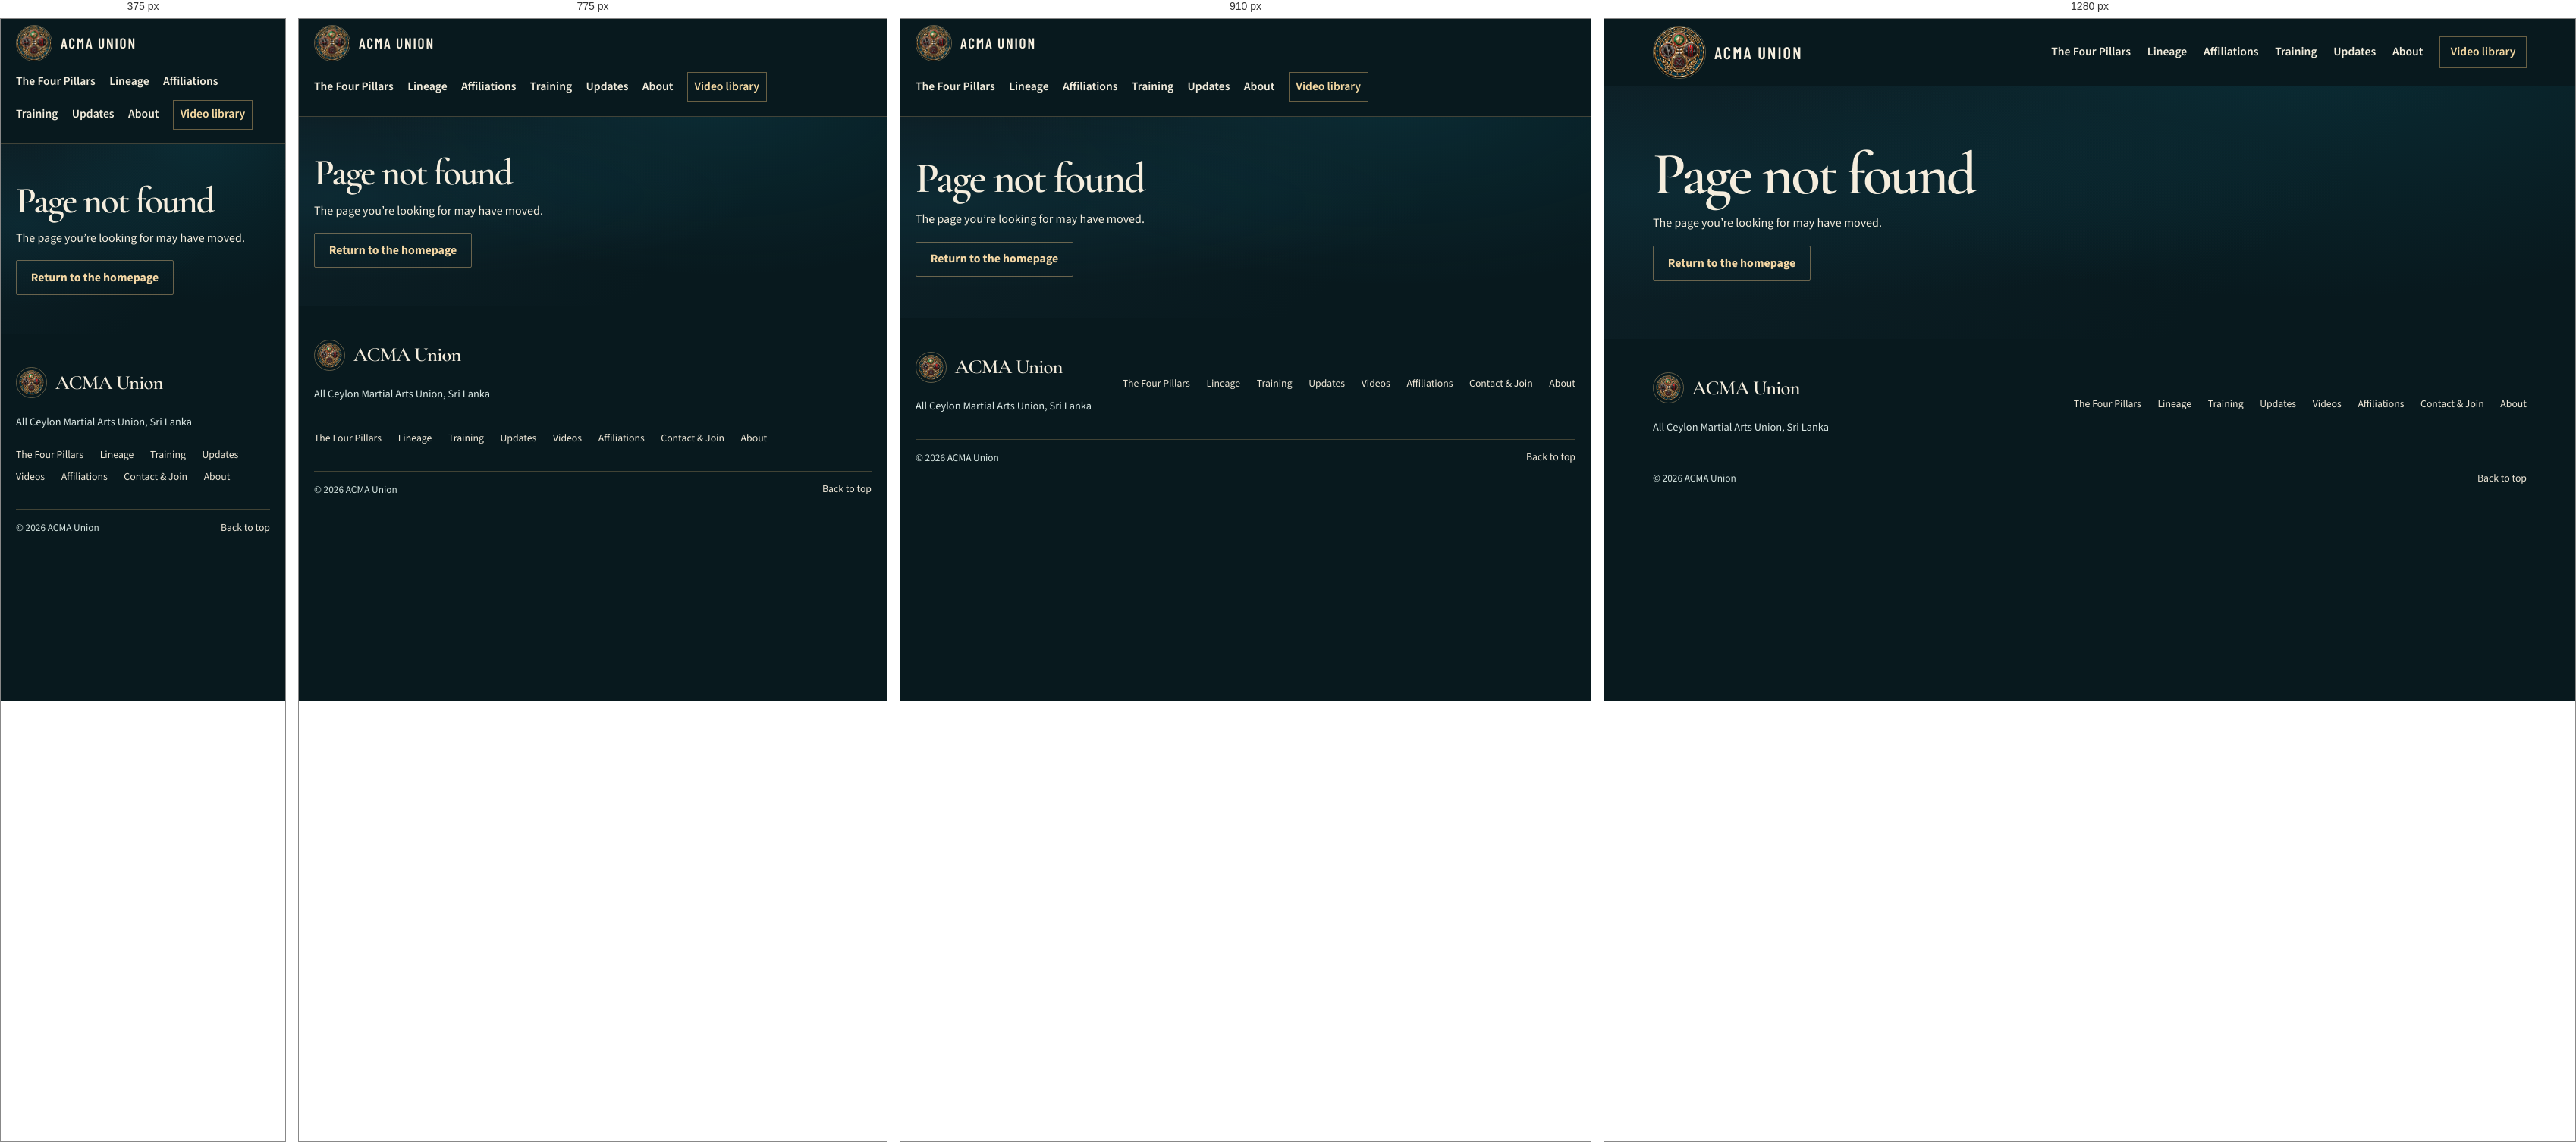
Rendered at 375 px, 775 px, 910 px and 1280 px, left to right.

<!-- file: 404.html -->
<!doctype html>
<html lang="en-LK">
  <head>
    <meta charset="utf-8" />
    <meta name="viewport" content="width=device-width, initial-scale=1" />
    <title>Page not found | ACMA Union</title>
    <meta name="description" content="The page could not be found." />
    <meta name="theme-color" content="#08191e" />
    <meta name="robots" content="noindex, follow" />
    <meta property="og:site_name" content="ACMA Union" />
    <meta property="og:title" content="Page not found | ACMA Union" />
    <meta property="og:description" content="The page could not be found." />
    <meta property="og:type" content="website" />
    <meta property="og:image" content="/assets/brand/union-800.webp" />
    <meta name="twitter:card" content="summary_large_image" />
    <link rel="icon" href="/assets/brand/union-400.webp" type="image/webp" />
    <link rel="stylesheet" href="/assets/fonts/fonts.css" />
    <link rel="stylesheet" href="/assets/site.css" />

    <script src="/assets/site.js" defer></script>
  </head>
  <body id="top">
    <a class="skip-link" href="#main">Skip to content</a>
    <header class="site-header dark">
      <div class="wrap nav-wrap">
        <a class="identity" href="/" aria-label="ACMA Union home" data-hero-enter="crest"
          ><span class="identity-seal"
            ><img src="/assets/brand/union-400.webp" alt="" width="70" height="70" /></span
          ><span class="identity-name">ACMA UNION</span></a
        >
        <button
          class="menu-toggle"
          type="button"
          aria-controls="primary-nav"
          aria-expanded="false"
          hidden
        >
          Menu <span aria-hidden="true">☰</span>
        </button>
        <nav class="primary-nav" id="primary-nav" aria-label="Main navigation">
          <a href="/paths/">The Four Pillars</a><a href="/lineage/">Lineage</a
          ><a href="/affiliations/">Affiliations</a><a href="/training/">Training</a
          ><a href="/updates/">Updates</a><a href="/about/">About</a
          ><a class="nav-video" href="/videos/">Video library</a>
        </nav>
      </div>
    </header>
    <main id="main" tabindex="-1">
      <section class="section">
        <div class="wrap prose">
          <h1>Page not found</h1>
          <p>The page you’re looking for may have moved.</p>
          <a class="button secondary" href="/">Return to the homepage</a>
        </div>
      </section>
    </main>
    <footer class="site-footer dark">
      <div class="wrap">
        <div class="footer-grid">
          <div>
            <a class="identity" href="/" aria-label="ACMA Union home"
              ><span class="identity-seal"
                ><img
                  src="/assets/brand/union-400.webp"
                  alt=""
                  width="44"
                  height="44"
                  loading="lazy" /></span
              ><span class="identity-name">ACMA Union</span></a
            >
            <p>All Ceylon Martial Arts Union, Sri Lanka</p>
          </div>
          <nav aria-label="Footer">
            <a href="/paths/">The Four Pillars</a><a href="/lineage/">Lineage</a
            ><a href="/training/">Training</a><a href="/updates/">Updates</a
            ><a href="/videos/">Videos</a><a href="/affiliations/">Affiliations</a
            ><a href="/#contact">Contact &amp; Join</a><a href="/about/">About</a>
          </nav>
        </div>
        <div class="footer-end">
          <small>© 2026 ACMA Union</small><a href="#top">Back to top</a>
        </div>
      </div>
    </footer>
  </body>
</html>


/* @media block from site.css */
@media (max-width: 1000px) {
  .wrap {
    width: min(100% - 4rem, 1350px);
  }
  .path-card {
    padding: 1rem;
  }
}

/* @media block from site.css */
@media (max-width: 970px) {
  .wrap {
    width: calc(100% - 2.5rem);
  }
  .site-header {
    --nav-height: 64px;
  }
  .nav-wrap {
    flex-wrap: wrap;
    gap: 0.6rem;
    padding-block: 0.5rem;
  }
  .site-header .identity-seal {
    width: 3rem;
  }
  .site-header.is-scrolled .identity-seal {
    width: 2.6rem;
  }
  .site-header .identity-name {
    font-size: 1.2rem;
  }
  .nav-enabled .menu-toggle {
    display: inline-flex;
    gap: 0.5rem;
  }
  .primary-nav {
    width: 100%;
    flex-wrap: wrap;
    gap: 0.65rem 1.15rem;
    padding: 0.3rem 0 0.65rem;
  }
  .nav-enabled .primary-nav:not(.is-open) {
    display: none;
  }
  .primary-nav .nav-video {
    padding: 0.35rem 0.55rem;
  }
  .home-page .site-header:has(.is-open) {
    background: var(--peacock-night);
  }
  .hero-inner {
    min-height: 39rem;
    padding-block: 7rem 5.2rem;
  }
  .hero-title {
    font-size: clamp(5.2rem, 10.7vw, 7.2rem);
  }
  .hero-media img {
    object-position: 26% 46%;
  }
  .hero-media::after {
    background:
      linear-gradient(0deg, var(--film) 0%, #0c1b2000 34%),
      linear-gradient(90deg, #07191dee, #07191d97 39%, #07191d00 86%);
  }
  .path-grid {
    grid-template-columns: repeat(2, minmax(0, 1fr));
  }
  .archive-grid {
    grid-template-columns: minmax(0, 1fr);
    grid-template-areas: 'copy' 'media';
    gap: 1.6rem;
  }
  .archive-copy h2 {
    font-size: clamp(3rem, 7.4vw, 4.65rem);
  }
  .feed-grid {
    grid-template-columns: repeat(2, minmax(0, 1fr));
  }
}

/* @media block from site.css */
@media (max-width: 700px) {
  .hero-inner {
    min-height: auto;
    align-items: end;
    padding-block: clamp(18.7rem, 78vw, 28rem) 5.35rem;
  }
  .hero-copy {
    width: min(100%, 31.5rem);
  }
  .hero-media {
    bottom: auto;
    height: clamp(25rem, 113vw, 39rem);
  }
  .hero-media img {
    object-position: 54% 36%;
  }
  .hero-media::after {
    background: linear-gradient(0deg, var(--film) 0%, #0c1b20eb 20%, #0c1b2017 49%, #0c1b2000 72%);
  }
  .hero-title {
    font-size: clamp(4.5rem, 15.5vw, 7.2rem);
  }
  .hero-eyebrow {
    letter-spacing: 0.105em;
  }
  .hero-actions {
    margin-top: 1.14rem;
  }
  .discipline-grid {
    grid-template-columns: repeat(2, minmax(0, 1fr));
    gap: 0.5rem 1rem;
  }
  .home-affiliations,
  .training-layout {
    grid-template-columns: minmax(0, 1fr);
  }
  .heritage-milestones {
    grid-template-columns: repeat(2, minmax(0, 1fr));
  }
}

/* @media block from site.css */
@media (max-width: 850px) {
  .heritage-chain {
    --tree-gap: 2.2rem;
    grid-template-columns: minmax(0, 1fr);
    max-width: 36rem;
  }
  .heritage-person {
    grid-template-columns: auto minmax(0, 1fr);
    align-items: center;
    justify-items: start;
    text-align: left;
    padding-inline: 0.65rem;
  }
  .heritage-person-copy strong {
    text-wrap: wrap;
  }
  .heritage-connector {
    bottom: calc(100% + 0.14rem);
    left: 3rem;
    width: auto;
    height: calc(var(--tree-gap) - 0.28rem);
    display: flex;
    align-items: center;
    padding: 0 0 0 0.65rem;
    border: 0;
    border-left: 1px solid var(--line-strong);
  }
  .heritage-connector.historical {
    border-left-style: dashed;
    border-bottom: 0;
  }
  .heritage-connector::after {
    left: -0.22rem;
    right: auto;
    bottom: 0.12rem;
    transform: rotate(135deg);
  }
}

/* @media block from site.css */
@media (max-width: 600px) {
  .path-card {
    min-height: 12.2rem;
    padding: 0.72rem;
  }
  .path-caption h3 {
    font-size: clamp(1.12rem, 3.7vw, 1.75rem);
  }
  .path-caption p {
    font-size: 0.83rem;
  }
}

/* @media block from site.css */
@media (max-width: 580px) {
  .section-head {
    display: grid;
    gap: 0.4rem;
  }
  .feed-grid,
  .details-with-art,
  .detail-layout,
  .about-grid {
    grid-template-columns: minmax(0, 1fr);
  }
  .page-intro h1,
  .path-intro h1 {
    font-size: clamp(2.55rem, 8vw, 3.7rem);
  }
  .path-intro-grid {
    grid-template-columns: minmax(0, 1fr);
    gap: 1.35rem;
  }
  .path-intro-badge {
    justify-self: start;
  }
  .path-intro-badge img {
    width: 112px;
  }
  .feed-feature .feed-card {
    grid-template-columns: 1fr;
  }
  .footer-grid {
    gap: 1.25rem;
  }
  .heritage-tabs {
    gap: 0.3rem;
  }
  .heritage-tabs a {
    font-size: 0.82rem;
  }
  .heritage-affiliation-map {
    grid-template-columns: minmax(0, 1fr);
    gap: 0.65rem;
  }
  .heritage-map-link {
    justify-self: center;
  }
}